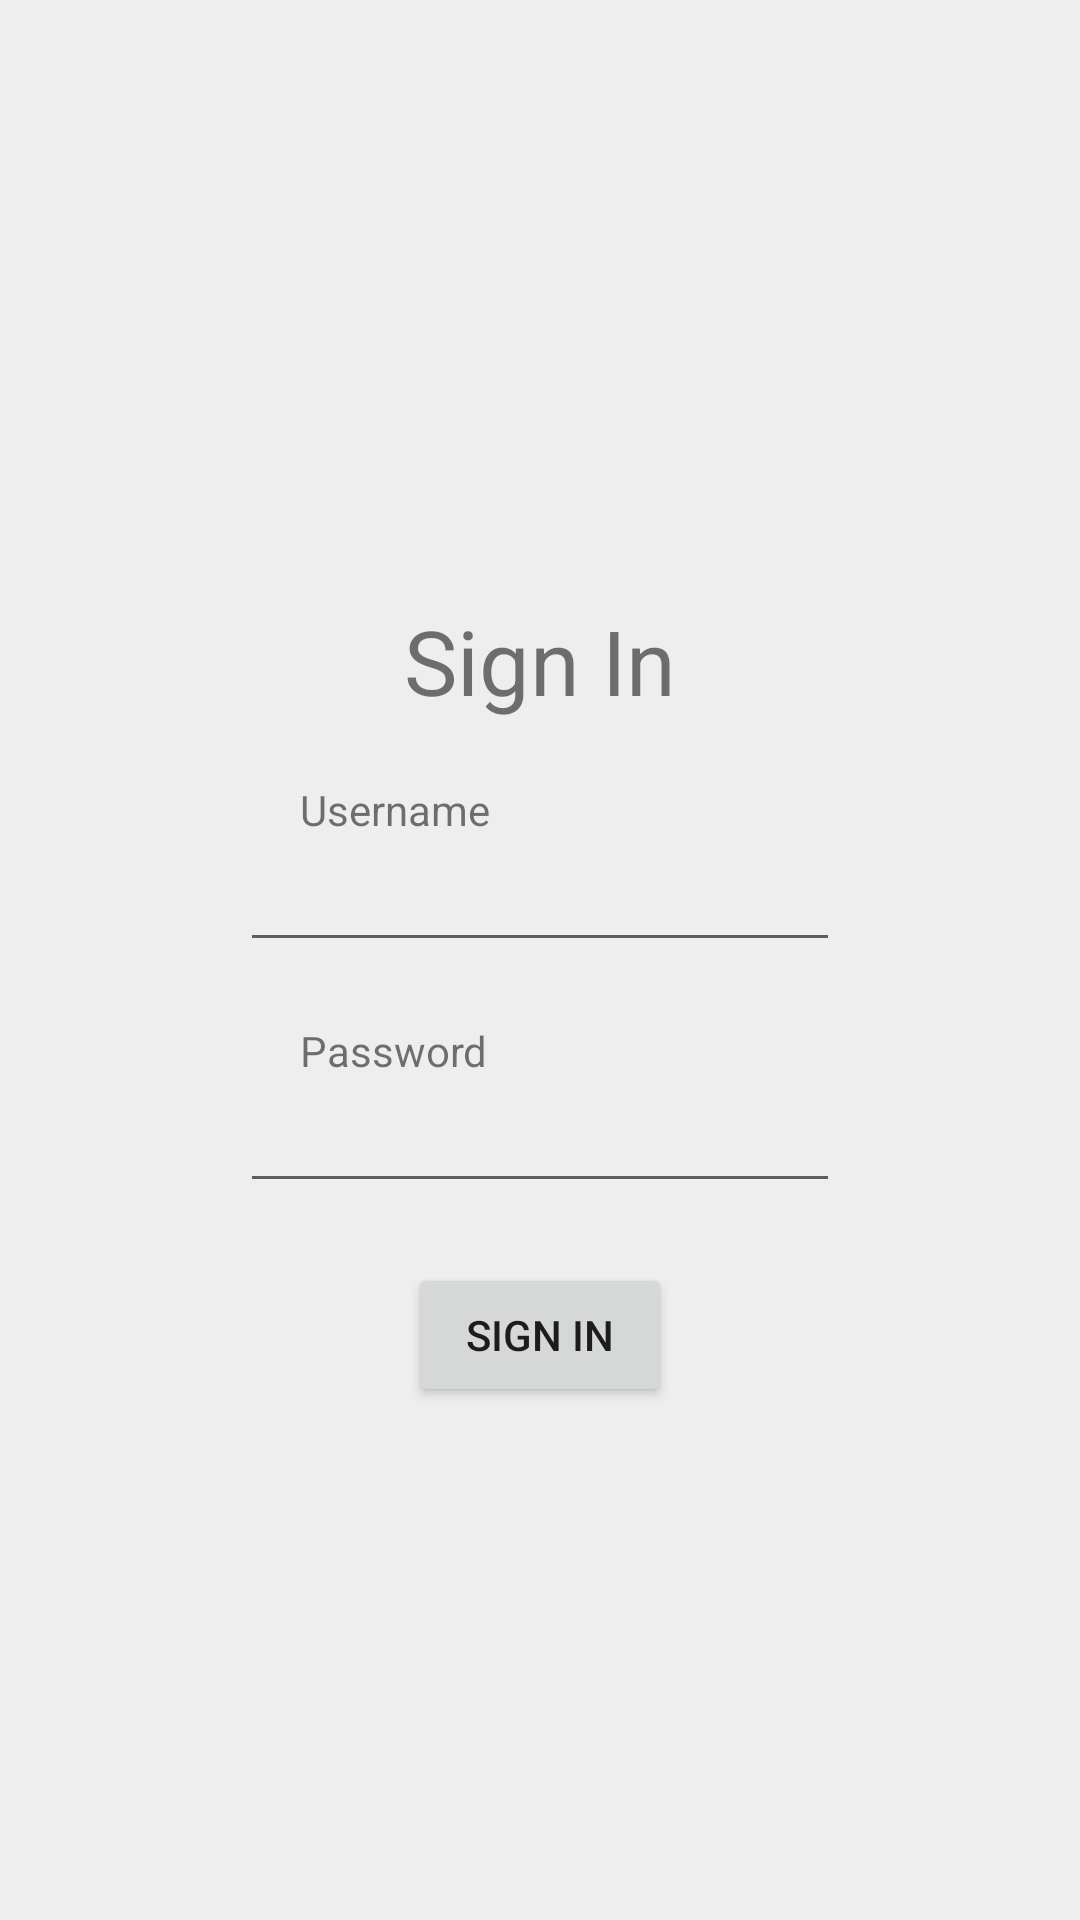

This screen was rendered from an Android layout file. Write that file and the resources it references.
<!-- AndroidManifest.xml: application theme Theme.RestaurantManagement -->
<!-- res/layout/activity_home.xml -->
<?xml version="1.0" encoding="utf-8"?>
<RelativeLayout xmlns:android="http://schemas.android.com/apk/res/android"
    xmlns:app="http://schemas.android.com/apk/res-auto"
    xmlns:tools="http://schemas.android.com/tools"
    android:layout_width="match_parent"
    android:layout_height="match_parent"
    android:background="@color/accent"
    tools:context=".Home">

    <TextView
        android:id="@+id/tv_signin"
        android:layout_width="wrap_content"
        android:layout_height="wrap_content"

        android:text="Sign In"
        android:textSize="30dp"

        android:layout_centerHorizontal="true"
        android:layout_marginTop="200dp"

        />

    <TextView
        android:id="@+id/tv_username"
        android:layout_width="wrap_content"
        android:layout_height="wrap_content"

        android:text="Username"

        android:layout_below="@id/tv_signin"
        android:layout_marginTop="20dp"
        android:layout_marginStart="100dp"

        />

    <EditText
        android:id="@+id/et_username"
        android:layout_width="200dp"
        android:layout_height="wrap_content"

        android:autofillHints=""
        android:inputType="text"

        android:layout_below="@id/tv_username"
        android:layout_centerHorizontal="true"

        />

    <TextView
        android:id="@+id/tv_password"
        android:layout_width="wrap_content"
        android:layout_height="wrap_content"

        android:text="Password"

        android:layout_below="@id/et_username"
        android:layout_marginTop="20dp"
        android:layout_marginStart="100dp"

        />

    <EditText
        android:id="@+id/et_password"
        android:layout_width="200dp"
        android:layout_height="wrap_content"

        android:autofillHints=""
        android:inputType="textPassword"

        android:layout_below="@id/tv_password"
        android:layout_centerHorizontal="true"

        />

    <Button
        android:id="@+id/btn_signin"
        android:layout_width="wrap_content"
        android:layout_height="wrap_content"

        android:text="Sign In"

        android:layout_below="@id/et_password"
        android:layout_marginVertical="20dp"
        android:layout_centerHorizontal="true"

        />


</RelativeLayout>
<!-- resources referenced by this layout -->
<resources>
  <color name="accent">#EEEEEE</color>
  <style name="Theme.RestaurantManagement" parent="Theme.MaterialComponents.DayNight.DarkActionBar">
          
          <item name="colorPrimary">@color/purple_500</item>
          <item name="colorPrimaryVariant">@color/purple_700</item>
          <item name="colorOnPrimary">@color/white</item>
          
          <item name="colorSecondary">@color/teal_200</item>
          <item name="colorSecondaryVariant">@color/teal_700</item>
          <item name="colorOnSecondary">@color/black</item>
          
          <item name="android:statusBarColor">?attr/colorPrimaryVariant</item>
          
      </style>
  <color name="purple_500">#FF6200EE</color>
  <color name="purple_700">#FF3700B3</color>
  <color name="white">#FFFFFFFF</color>
  <color name="teal_200">#FF03DAC5</color>
  <color name="teal_700">#FF018786</color>
  <color name="black">#FF000000</color>
</resources>
